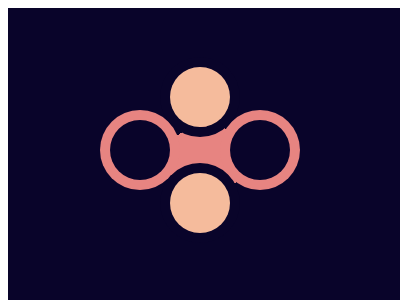

Write the HTML and CSS that draws this image.

<!-- file: 15.html -->
<!DOCTYPE html>
<html lang="en">
    <head>
        <meta charset="UTF-8" />
        <meta http-equiv="X-UA-Compatible" content="IE=edge" />
        <meta name="viewport" content="width=device-width, initial-scale=1.0" />
        <title>Document</title>
        <link rel="stylesheet" href="../base.css" />
        <style>
            body {
                background: radial-gradient(#e78481 43px, 0, #09042a);
            }
            div {
                position: absolute;
                width: 60px;
                height: 60px;
                border-radius: 50%;
                box-shadow: inset 0 60px #f5bb9c, 0 0 0 10px #09042a, 60px 53px #09042a, 60px 53px 0 10px #e78481, -60px 53px #09042a, -60px 53px 0 10px #e78481, 0 106px #f5bb9c,
                    0 106px 0 10px #09042a;
                margin: 59px 162px;
                overflow: hidden;
            }
        </style>
    </head>
    <body>
        <div></div>
    </body>
</html>


/* file: base.css */
html,
body {
    overflow: hidden;
}
html {
    width: 400px;
    height: 300px;
    background: #fff;
}
body {
    position: relative;
    width: 100%;
    height: 100%;
}
